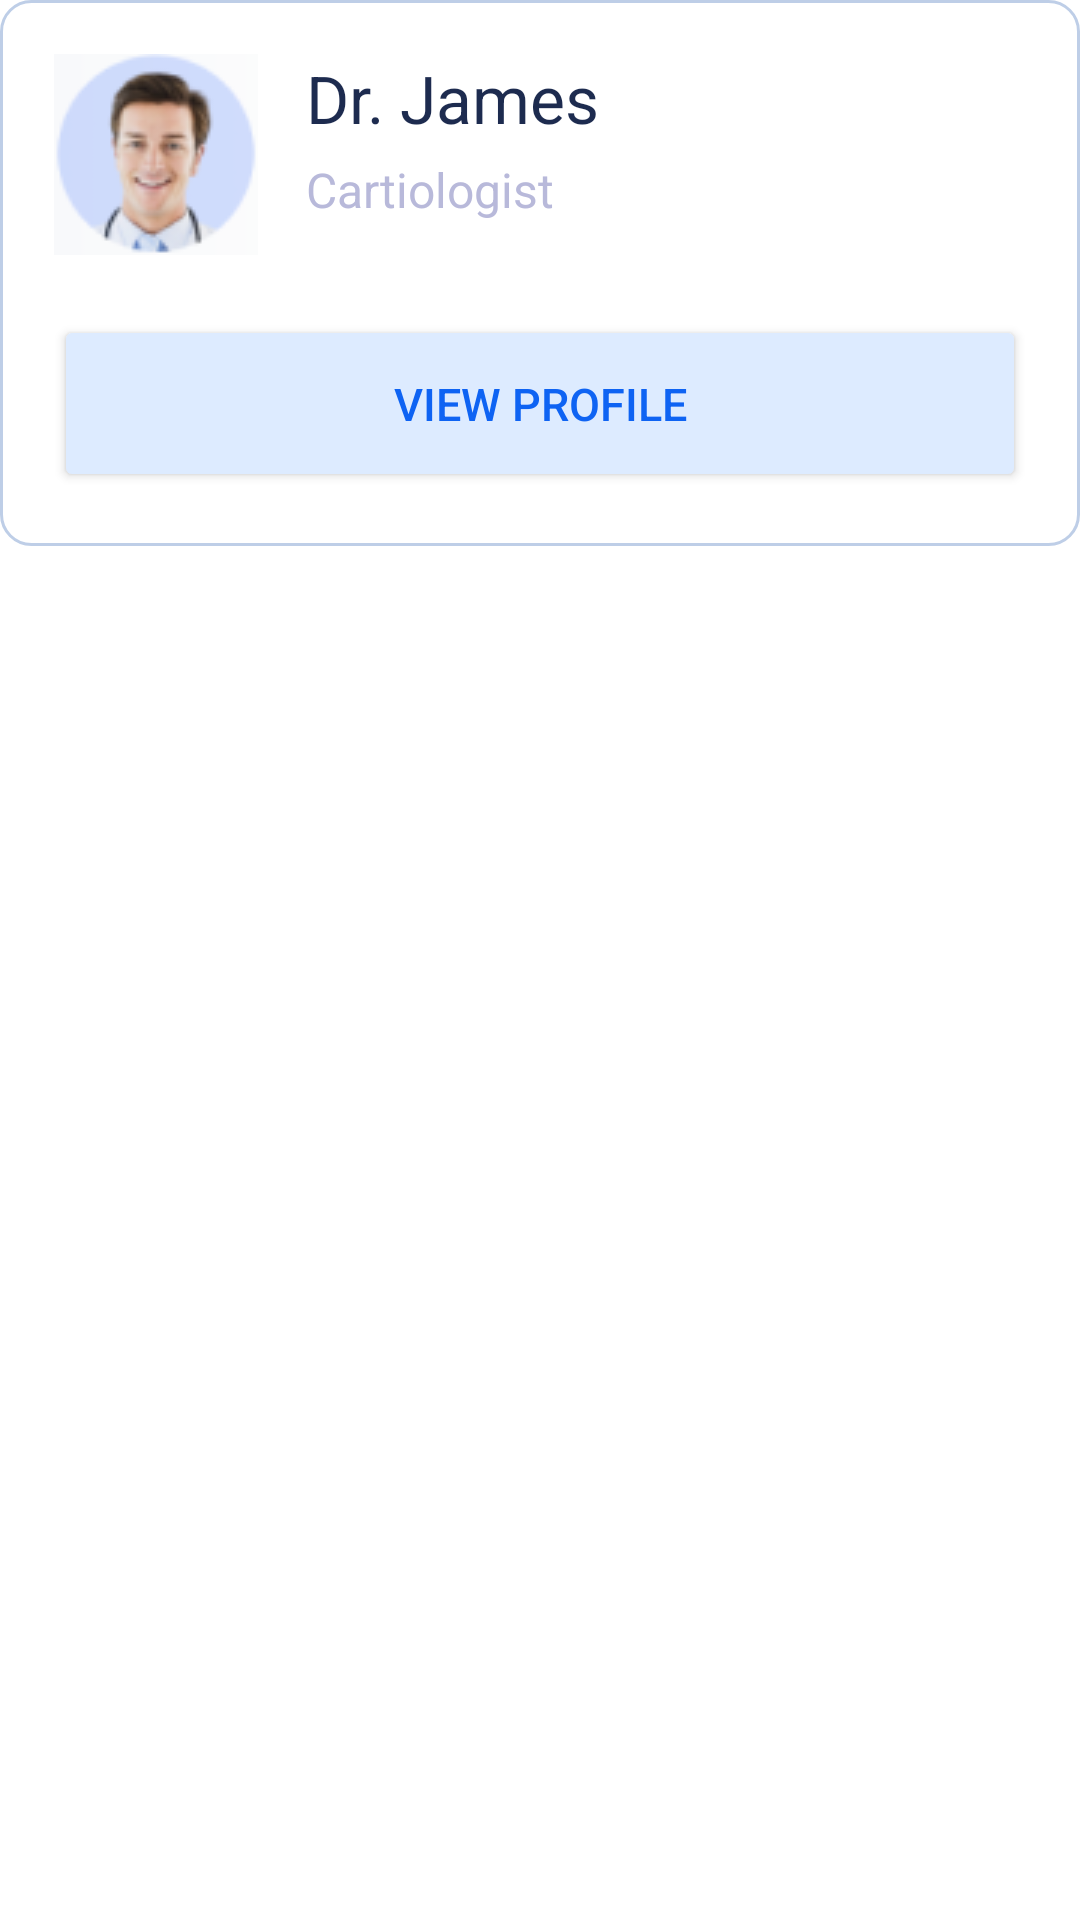

This screen was rendered from an Android layout file. Write that file and the resources it references.
<!-- AndroidManifest.xml: application theme Theme.DoctorFeedback -->
<!-- res/layout/doctor_profile_card.xml -->
<?xml version="1.0" encoding="utf-8"?>
<LinearLayout xmlns:android="http://schemas.android.com/apk/res/android"
    android:layout_height="wrap_content"
    android:layout_width="match_parent"
    android:paddingBottom="20dp">
    <LinearLayout
        android:layout_height="wrap_content"
        android:layout_width="match_parent"
        android:layout_gravity="start"
        android:orientation="vertical"
        android:padding="18dp"
        android:background="@drawable/card_radius">
        <LinearLayout
            android:layout_height="wrap_content"
            android:layout_width="match_parent"
            android:orientation="horizontal">
            <ImageView
                android:layout_width="wrap_content"
                android:layout_height="wrap_content"
                android:src="@drawable/doctor"
                android:contentDescription="@string/doctor_image" />
            <LinearLayout
                android:layout_width="match_parent"
                android:layout_height="wrap_content"
                android:orientation="vertical"
                android:layout_marginStart="16dp">
                <TextView
                    android:id="@+id/doctorName"
                    android:layout_width="match_parent"
                    android:layout_height="wrap_content"
                    android:text="Dr. James"
                    android:textSize="22sp"
                    android:textColor="#1D2B4F"/>
                <TextView
                    android:id="@+id/doctorDepartment"
                    android:layout_width="match_parent"
                    android:layout_height="wrap_content"
                    android:text="@string/doctorDepartment"
                    android:textSize="16sp"
                    android:textColor="#B8B9DA"
                    android:layout_marginTop="5dp"/>
                <LinearLayout
                    android:id="@+id/doctorCardStarsWrapper"
                    android:layout_width="wrap_content"
                    android:layout_height="wrap_content"
                    android:orientation="horizontal"
                    android:layout_marginTop="10dp">
                </LinearLayout>
            </LinearLayout>
        </LinearLayout>
        <Button
            android:id="@+id/buttonViewProfile"
            android:text="@string/ViewProfile"
            android:layout_marginTop="20dp"
            android:layout_width="match_parent"
            style="@style/buttonSecondary"/>
    </LinearLayout>
</LinearLayout>
<!-- resources referenced by this layout -->
<resources>
  <!-- drawable card_radius (drawable) -->
  <?xml version="1.0" encoding="UTF-8"?>
  <shape xmlns:android="http://schemas.android.com/apk/res/android">
      <solid android:color="#FFFFFF"/>
      <stroke android:width="1dp" android:color="#BECEE7" />
      <corners android:radius="10dp"/>
      <padding android:left="0dp" android:top="0dp" android:right="0dp" android:bottom="0dp" />
  </shape>
  <!-- drawable doctor: png bitmap (drawable, 6300 bytes) -->
  <string name="ViewProfile">View Profile</string>
  <string name="doctorDepartment">Cartiologist</string>
  <string name="doctor_image">Doctor image</string>
  <style name="buttonSecondary">
          <item name="android:backgroundTint">#DDEBFF</item>
          <item name="android:layout_height">59dp</item>
          <item name="android:layout_width">match_parent</item>
          <item name="android:radius">8dp</item>
          <item name="android:textSize">15sp</item>
          <item name="android:textColor">#0E63F3</item>
      </style>
  <style name="Theme.DoctorFeedback" parent="Theme.MaterialComponents.DayNight.DarkActionBar">
          
          <item name="colorPrimary">@color/purple_500</item>
          <item name="colorPrimaryVariant">@color/purple_700</item>
          <item name="colorOnPrimary">@color/white</item>
          
          <item name="colorSecondary">@color/teal_200</item>
          <item name="colorSecondaryVariant">@color/teal_700</item>
          <item name="colorOnSecondary">@color/black</item>
          
          <item name="android:statusBarColor" tools:targetApi="l">?attr/colorPrimaryVariant</item>
          
      </style>
  <!-- not gathered from this repository: default colours our renderer supplied (Android Studio template values) -->
  <color name="purple_500">#FF6200EE</color>
  <color name="purple_700">#FF3700B3</color>
  <color name="teal_200">#FF03DAC5</color>
  <color name="teal_700">#FF018786</color>
  <color name="black">#FF000000</color>
  <color name="white">#FFFFFFFF</color>
</resources>
